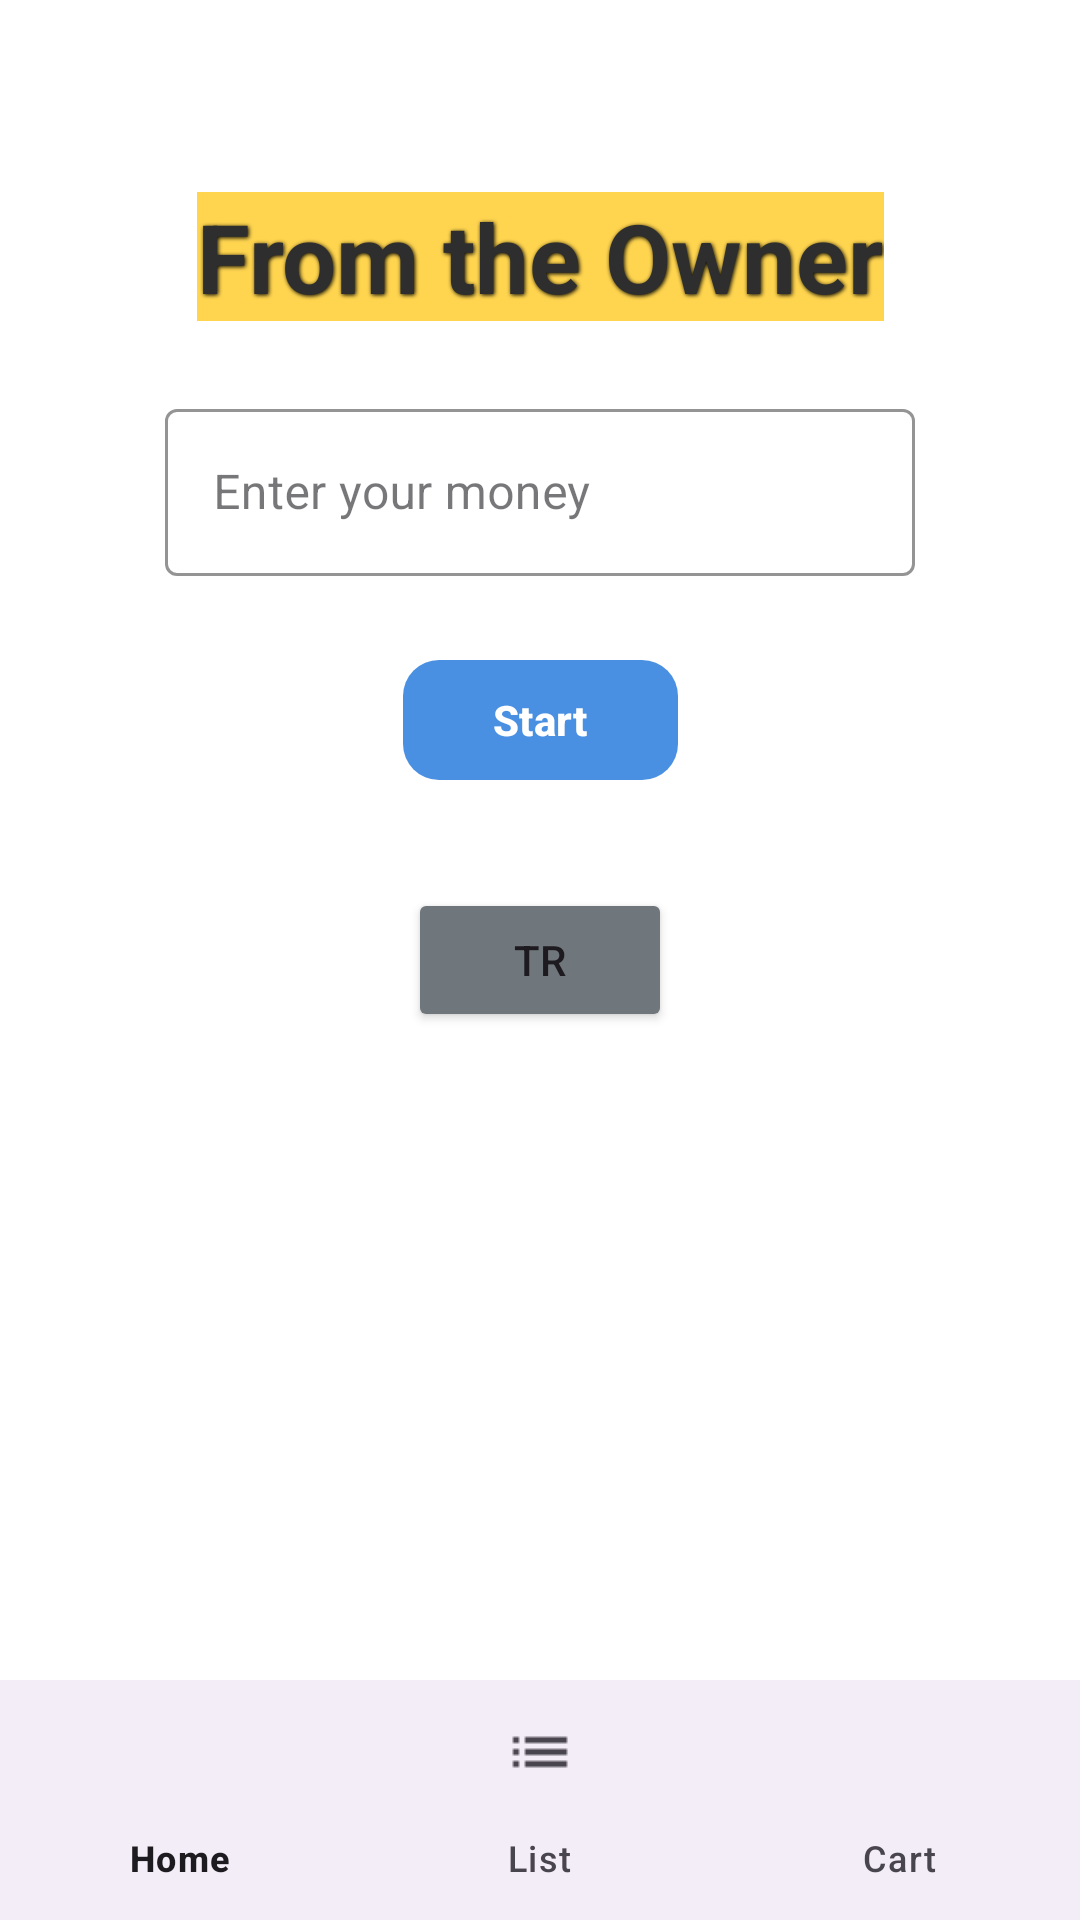

Produce the Android XML layout that renders to this screen, including the resource entries it uses.
<!-- AndroidManifest.xml: application theme Theme.erdemgozen.hw1 -->
<!-- res/layout/activity_main.xml -->
<?xml version="1.0" encoding="utf-8"?>
<androidx.constraintlayout.widget.ConstraintLayout
    xmlns:android="http://schemas.android.com/apk/res/android"
    xmlns:app="http://schemas.android.com/apk/res-auto"
    xmlns:tools="http://schemas.android.com/tools"
    android:layout_width="match_parent"
    android:layout_height="match_parent"
    android:background="@color/white"
    tools:context=".MainActivity">

    <TextView
        android:id="@+id/txtTitle"
        android:layout_width="wrap_content"
        android:layout_height="wrap_content"
        android:layout_marginTop="64dp"
        android:background="@color/happyYellow"
        android:shadowColor="@android:color/black"
        android:shadowDx="1"
        android:shadowDy="1"
        android:shadowRadius="3"
        android:text="@string/app_name"
        android:textColor="@color/darkGray"
        android:textSize="32sp"
        android:textStyle="bold"
        app:layout_constraintEnd_toEndOf="parent"
        app:layout_constraintStart_toStartOf="parent"
        app:layout_constraintTop_toTopOf="parent" />

    <com.google.android.material.textfield.TextInputLayout
        android:id="@+id/textInputLayout"
        style="@style/Widget.MaterialComponents.TextInputLayout.OutlinedBox"
        android:layout_width="250dp"
        android:layout_height="wrap_content"
        android:layout_marginTop="24dp"
        android:backgroundTint="@color/white"
        android:hint="@string/enter_money"
        app:boxBackgroundColor="@color/darkGray"
        app:boxStrokeColor="@color/softBlue"
        app:hintTextColor="@color/white"
        app:layout_constraintEnd_toEndOf="parent"
        app:layout_constraintStart_toStartOf="parent"
        app:layout_constraintTop_toBottomOf="@+id/txtTitle">

        <com.google.android.material.textfield.TextInputEditText
            android:id="@+id/txtMoney"
            android:layout_width="match_parent"
            android:layout_height="wrap_content"
            android:backgroundTint="@color/white"
            android:inputType="textPersonName"
            android:textColor="@color/darkGray"
            android:textColorHint="@color/white" />
    </com.google.android.material.textfield.TextInputLayout>

    <com.google.android.material.button.MaterialButton
        android:id="@+id/btnStart"
        android:layout_width="wrap_content"
        android:layout_height="wrap_content"
        android:layout_marginTop="24dp"
        android:paddingHorizontal="30dp"
        android:paddingVertical="10dp"
        android:text="@string/start_button"
        android:textColor="@android:color/white"
        android:textStyle="bold"
        app:backgroundTint="@color/softBlue"
        app:cornerRadius="12dp"
        app:layout_constraintEnd_toEndOf="parent"
        app:layout_constraintStart_toStartOf="parent"
        app:layout_constraintTop_toBottomOf="@+id/textInputLayout" />

    <Button
        android:id="@+id/btnLanguage"
        android:layout_width="wrap_content"
        android:layout_height="wrap_content"
        android:layout_marginTop="32dp"
        android:backgroundTint="@color/material_dynamic_neutral_variant50"
        android:text="@string/btnLanguage"
        app:layout_constraintEnd_toEndOf="parent"
        app:layout_constraintStart_toStartOf="parent"
        app:layout_constraintTop_toBottomOf="@+id/btnStart" />


    <com.google.android.material.bottomnavigation.BottomNavigationView
        android:id="@+id/bottom_navigation"
        android:layout_width="match_parent"
        android:layout_height="wrap_content"
        app:layout_constraintBottom_toBottomOf="parent"
        app:layout_constraintStart_toStartOf="parent"
        app:layout_constraintEnd_toEndOf="parent"
        app:menu="@menu/bottom_navigation_menu" />

</androidx.constraintlayout.widget.ConstraintLayout>
<!-- resources referenced by this layout -->
<resources>
  <color name="darkGray">#2E2E2E</color>
  <color name="happyYellow">#FFD54F</color>
  <color name="softBlue">#4A90E2</color>
  <color name="white">#ffffff</color>
  <string name="app_name">From the Owner</string>
  <string name="btnLanguage">TR</string>
  <string name="enter_money">Enter your money</string>
  <string name="start_button">Start</string>
  <style name="Theme.erdemgozen.hw1" parent="Base.Theme.erdemgozen.hw1" />
  <style name="Base.Theme.erdemgozen.hw1" parent="Theme.Material3.DayNight.NoActionBar">
          
          
      </style>
</resources>
